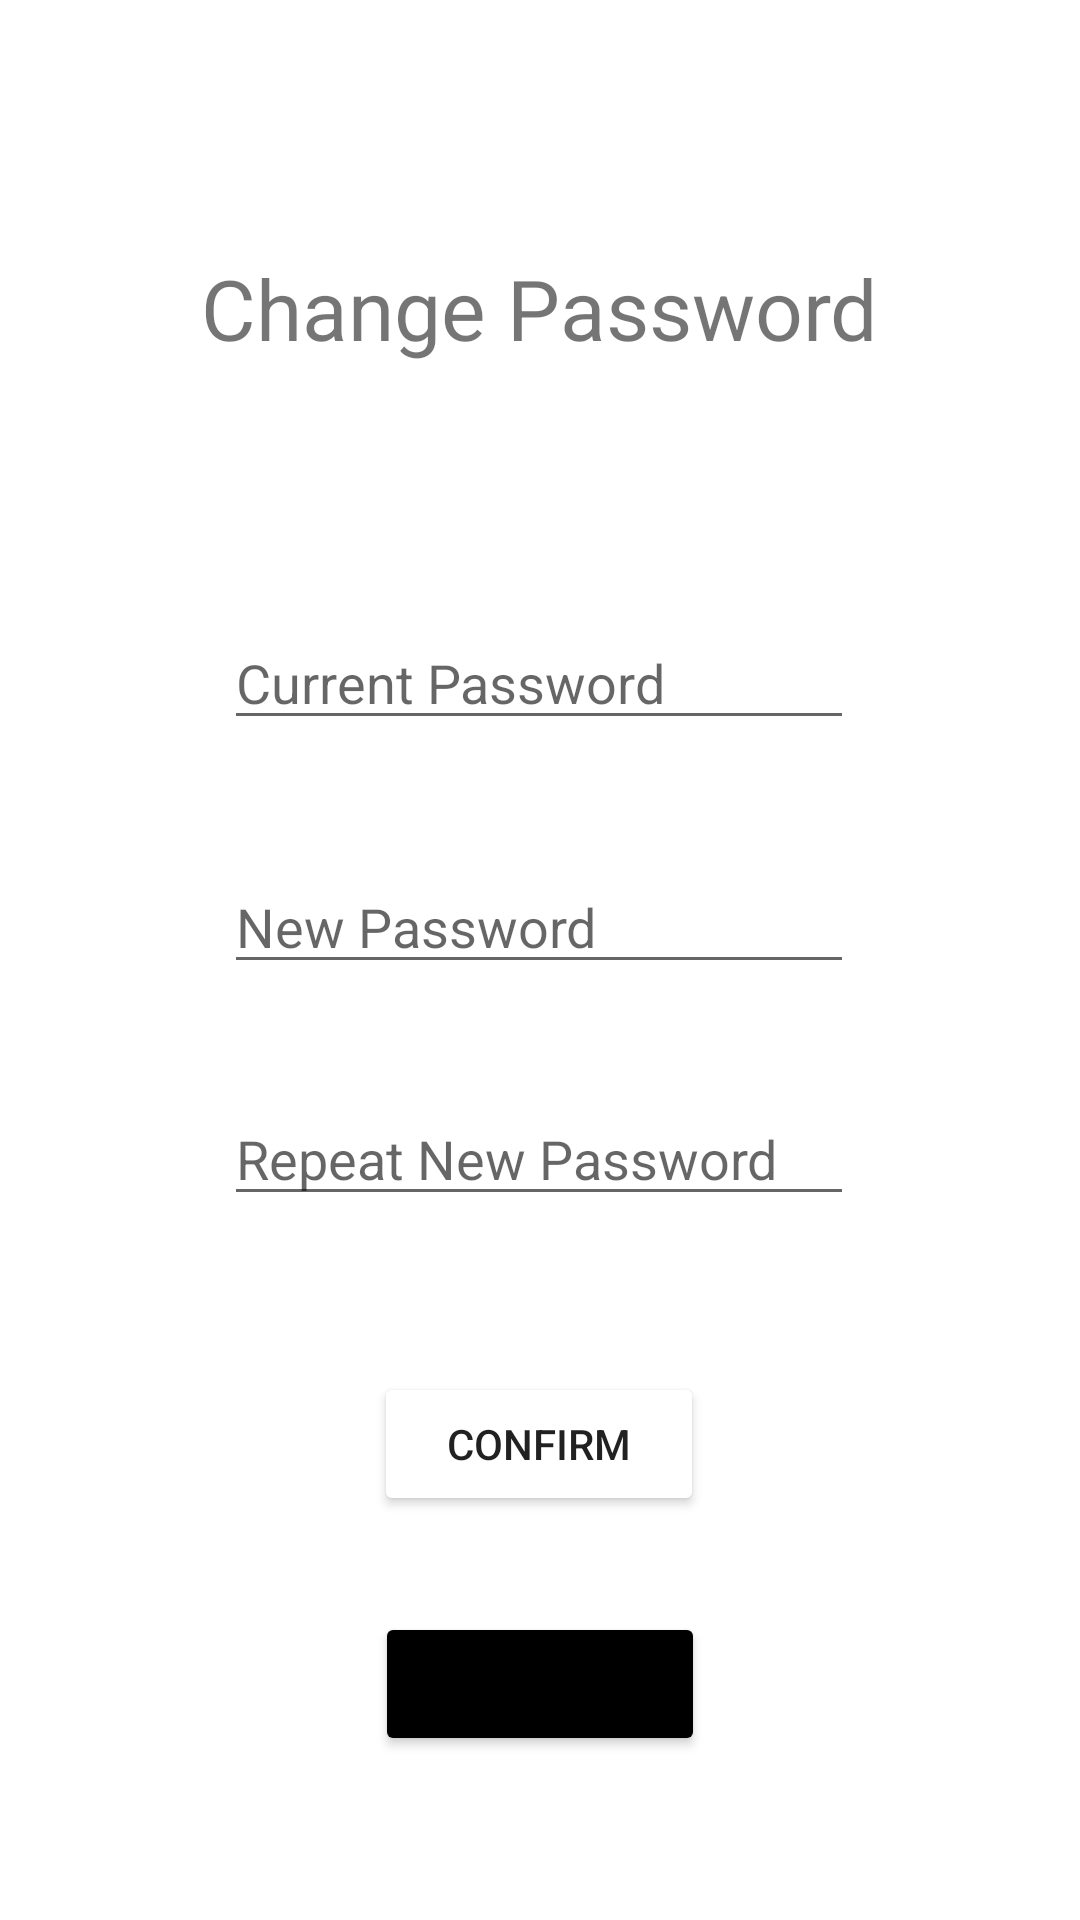

Layout XML and referenced resources for this Android screen:
<!-- AndroidManifest.xml: application theme Theme.LoginFormTest -->
<!-- res/layout/activity_changepassword.xml -->
<?xml version="1.0" encoding="utf-8"?>
<androidx.constraintlayout.widget.ConstraintLayout xmlns:android="http://schemas.android.com/apk/res/android"
    xmlns:app="http://schemas.android.com/apk/res-auto"
    xmlns:tools="http://schemas.android.com/tools"
    android:layout_width="match_parent"
    android:layout_height="match_parent"
    tools:context=".RegisterPage">

    <TextView
        android:id="@+id/textView3"
        android:layout_width="wrap_content"
        android:layout_height="wrap_content"
        android:layout_marginTop="84dp"
        android:text="Change Password"
        android:textSize="28sp"
        app:layout_constraintEnd_toEndOf="parent"
        app:layout_constraintHorizontal_bias="0.498"
        app:layout_constraintStart_toStartOf="parent"
        app:layout_constraintTop_toTopOf="parent" />

    <EditText
        android:id="@+id/currPassword"
        android:layout_width="wrap_content"
        android:layout_height="wrap_content"
        android:layout_marginTop="84dp"
        android:ems="10"
        android:hint="Current Password"
        android:inputType="textPassword"
        app:layout_constraintEnd_toEndOf="parent"
        app:layout_constraintHorizontal_bias="0.497"
        app:layout_constraintStart_toStartOf="parent"
        app:layout_constraintTop_toBottomOf="@+id/textView3" />

    <EditText
        android:id="@+id/newPass1"
        android:layout_width="wrap_content"
        android:layout_height="wrap_content"
        android:layout_marginTop="40dp"
        android:ems="10"
        android:hint="New Password"
        android:inputType="textPassword"
        app:layout_constraintEnd_toEndOf="parent"
        app:layout_constraintHorizontal_bias="0.497"
        app:layout_constraintStart_toStartOf="parent"
        app:layout_constraintTop_toBottomOf="@+id/currPassword" />

    <EditText
        android:id="@+id/newPass2"
        android:layout_width="wrap_content"
        android:layout_height="wrap_content"
        android:layout_marginTop="36dp"
        android:ems="10"
        android:hint="Repeat New Password"
        android:inputType="textPassword"
        app:layout_constraintEnd_toEndOf="parent"
        app:layout_constraintHorizontal_bias="0.497"
        app:layout_constraintStart_toStartOf="parent"
        app:layout_constraintTop_toBottomOf="@+id/newPass1" />

    <Button
        android:id="@+id/btnChangePass"
        android:layout_width="110sp"
        android:layout_height="wrap_content"
        android:layout_marginTop="52dp"
        android:text="Confirm"
        android:backgroundTint="@color/dark_grey"
        app:layout_constraintEnd_toEndOf="parent"
        app:layout_constraintHorizontal_bias="0.498"
        app:layout_constraintStart_toStartOf="parent"
        app:layout_constraintTop_toBottomOf="@+id/newPass2" />

    <Button
        android:id="@+id/btnCancelPass"
        android:layout_width="110sp"
        android:layout_height="wrap_content"
        android:layout_marginTop="32dp"
        android:backgroundTint="@color/black"
        android:text="Back"
        app:layout_constraintEnd_toEndOf="parent"
        app:layout_constraintStart_toStartOf="parent"
        app:layout_constraintTop_toBottomOf="@+id/btnChangePass" />
</androidx.constraintlayout.widget.ConstraintLayout>
<!-- resources referenced by this layout -->
<resources>
  <style name="Theme.LoginFormTest" parent="Theme.MaterialComponents.DayNight.DarkActionBar">
          
          <item name="colorPrimary">@color/purple_500</item>
          <item name="colorPrimaryVariant">@color/purple_700</item>
          <item name="colorOnPrimary">@color/white</item>
          
          <item name="colorSecondary">@color/teal_200</item>
          <item name="colorSecondaryVariant">@color/teal_700</item>
          <item name="colorOnSecondary">@color/black</item>
          
          <item name="android:statusBarColor" tools:targetApi="l">?attr/colorPrimaryVariant</item>
          
      </style>
  <!-- not gathered from this repository: default colours our renderer supplied (Android Studio template values) -->
  <color name="purple_500">#FF6200EE</color>
  <color name="purple_700">#FF3700B3</color>
  <color name="teal_200">#FF03DAC5</color>
  <color name="teal_700">#FF018786</color>
  <color name="black">#FF000000</color>
  <color name="white">#FFFFFFFF</color>
</resources>
